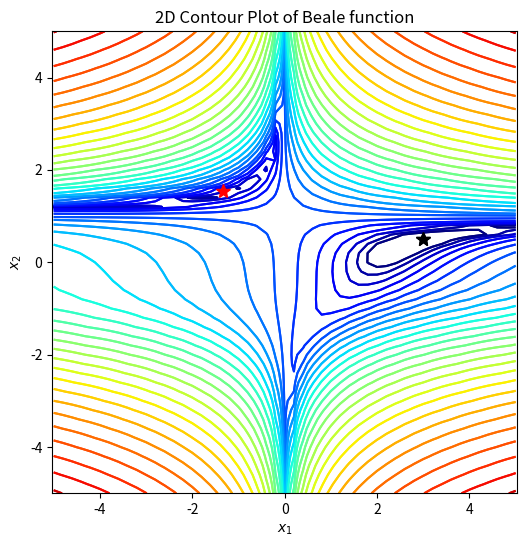

This figure's Python source:
import numpy as np
import matplotlib.pyplot as plt
import matplotlib.colors as plt_cl

def beale(x1, x2):
    return (1.5-x1+x1*x2)**2+(2.25-x1+x1*x2**2)**2+(2.625-x1+x1*x2**3)**2;

def dbeale_dx(x1, x2):
    dfdx1 = 2*(1.5-x1+x1*x2)*(x2-1)+2*(2.25-x1+x1*x2**2)*(x2**2-1)+2*(2.625-x1+x1*x2**3)*(x2**3-1)
    dfdx2 = 2*(1.5-x1+x1*x2)*x1+2*(2.25-x1+x1*x2**2)*(2*x1*x2)+2*(2.625-x1+x1*x2**3)*(3*x1*x2**2)
    return dfdx1, dfdx2

def gradient_desent(x1_0, x2_0, learning_rate=0.1, tol_iter=100):
    x = np.array([x1_0, x2_0])
    for i in range(tol_iter):
        dydx = np.array(dbeale_dx(x[0], x[1]))
        x = x - learning_rate*dydx
    return x

def momentum(x1_0, x2_0, learning_rate=0.1, tol_iter=100):
    x = np.array([x1_0, x2_0])
    dydx = np.array(dbeale_dx(x[0], x[1]))
    gamma = 0.9
    v = 0
    for i in range(tol_iter):
        dydx = np.array(dbeale_dx(x[0], x[1]))
        v = gamma * v - learning_rate * dydx
        x = x + v
    return x




# 定义画图函数
def gd_plot(x_traj):
    plt.rcParams['figure.figsize'] = [6, 6] # 窗口大小
    plt.contour(X1, X2, Y, levels=np.logspace(0, 6, 30),
    norm=plt_cl.LogNorm(), cmap=plt.cm.jet) # 画等高线图
    plt.title('2D Contour Plot of Beale function') # 添加标题
    plt.xlabel('$x_1$') # x轴标签
    plt.ylabel('$x_2$') # y轴标签
    plt.axis('equal') # 设置坐标轴为正方形
    plt.plot(3, 0.5, 'k*', markersize=10) # 画出最低点
    if x_traj is not None:
        x_traj = np.array(x_traj) # 将x_traj转为数组
        plt.plot(x_traj[0], x_traj[1], 'r*', markersize=10)
    # 以x_traj的第一列为x轴坐标，第二列为y轴坐标进行画图
    plt.show() # 显示图像

if __name__ == "__main__":
    step_x1, step_x2 = 0.2, 0.2
    X1, X2 = np.meshgrid(np.arange(-5, 5 + step_x1, step_x1), np.arange(-5, 5 + step_x2, step_x2)) # 将图形从-5 到 5.2，步长为0.2 划分成网格点
    Y = beale(X1, X2) # 将x1,x2坐标带入beale公式
    x1_opt, x2_opt = 3, 0.5
    print("目标结果 (x_1, x_2) = (3, 0.5)")
    gd_plot(None) # 调用函数

    # 使用梯度下降
    x1_0, x2_0 = -1.5, 1
    x_gd = gradient_desent(x1_0, x2_0, learning_rate=0.01, tol_iter=1000)
    print(x_gd)
    gd_plot(x_gd)
